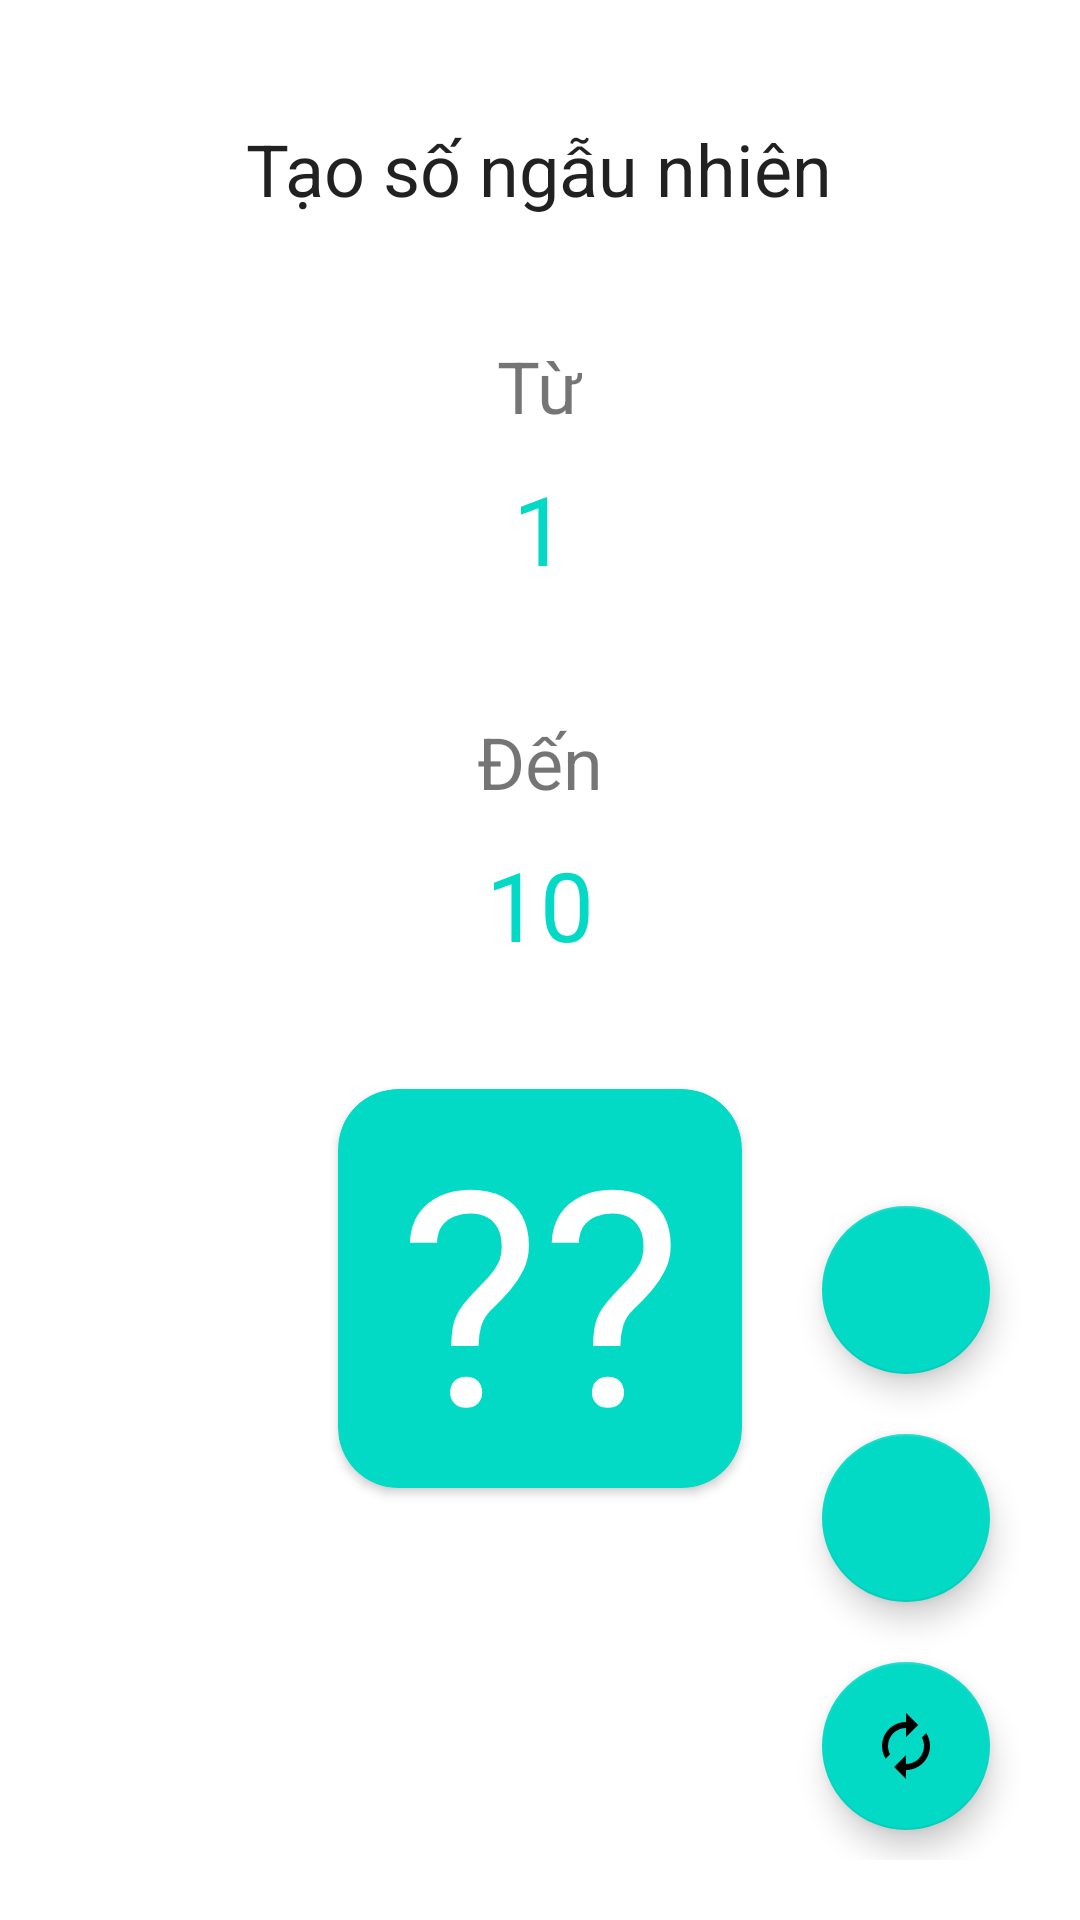

Android layout source for this screen:
<!-- AndroidManifest.xml: fallback theme Theme.MaterialComponents.DayNight.NoActionBar -->
<!-- res/layout/fragment_random_number.xml -->
<?xml version="1.0" encoding="utf-8"?>
<androidx.coordinatorlayout.widget.CoordinatorLayout xmlns:android="http://schemas.android.com/apk/res/android"
    xmlns:app="http://schemas.android.com/apk/res-auto"
    xmlns:tools="http://schemas.android.com/tools"
    android:layout_width="match_parent"
    android:layout_height="match_parent">

    <LinearLayout
        android:layout_width="wrap_content"
        android:layout_height="wrap_content"
        android:layout_gravity="bottom|end"
        android:layout_margin="@dimen/margin_20dp"
        android:orientation="vertical">

        <com.google.android.material.floatingactionbutton.FloatingActionButton
            android:id="@+id/fab_random_back"
            android:layout_width="wrap_content"
            android:layout_height="wrap_content"
            android:layout_margin="@dimen/margin_10dp"
            android:clickable="true"
            android:focusable="true"
            app:backgroundTint="?attr/colorAccent"
            app:srcCompat="@drawable/ic_arrow_back_white" />

        <com.google.android.material.floatingactionbutton.FloatingActionButton
            android:id="@+id/fab_random_clear"
            android:layout_width="wrap_content"
            android:layout_height="wrap_content"
            android:layout_margin="@dimen/margin_10dp"
            android:clickable="true"
            android:focusable="true"
            app:backgroundTint="?attr/colorAccent"
            app:srcCompat="@drawable/ic_delete_white" />


        <com.google.android.material.floatingactionbutton.FloatingActionButton
            android:id="@+id/fab_start_random"
            android:layout_width="wrap_content"
            android:layout_height="wrap_content"
            android:layout_margin="@dimen/margin_10dp"
            android:clickable="true"
            android:focusable="true"
            app:srcCompat="@drawable/ic_autorenew_white" />
    </LinearLayout>

    <LinearLayout
        android:layout_width="match_parent"
        android:layout_height="wrap_content"
        android:layout_marginTop="@dimen/margin_20dp"
        android:orientation="vertical">

        <TextView
            android:id="@+id/textView2"
            android:layout_width="wrap_content"
            android:layout_height="wrap_content"
            android:layout_gravity="center"
            android:layout_margin="@dimen/margin_20dp"
            android:text="@string/title_random_number"
            android:textAlignment="center"
            android:textColor="?android:attr/textColorPrimary"
            android:textSize="@dimen/text_size_large" />

        <TextView
            android:id="@+id/tv_label_from"
            android:layout_width="wrap_content"
            android:layout_height="wrap_content"
            android:layout_gravity="center"
            android:layout_marginTop="@dimen/margin_20dp"
            android:layout_marginBottom="@dimen/margin_10dp"
            android:text="@string/label_from"
            android:textSize="@dimen/text_size_large" />

        <EditText
            android:id="@+id/edt_random_from"
            android:layout_width="match_parent"
            android:layout_height="wrap_content"
            android:layout_marginStart="@dimen/margin_20dp"
            android:layout_marginEnd="@dimen/margin_20dp"
            android:layout_marginBottom="@dimen/margin_20dp"
            android:background="?android:attr/colorBackground"
            android:ems="10"
            android:inputType="numberSigned"
            android:text="@string/defaut_random_from"
            android:textAlignment="center"
            android:textColor="?attr/colorAccent"
            android:textSize="32sp"
            tools:ignore="Autofill,LabelFor" />

        <TextView
            android:id="@+id/tv_label_to"
            android:layout_width="wrap_content"
            android:layout_height="wrap_content"
            android:layout_gravity="center"
            android:layout_marginTop="@dimen/margin_20dp"
            android:layout_marginBottom="@dimen/margin_10dp"
            android:text="@string/label_to"
            android:textSize="@dimen/text_size_large" />

        <EditText
            android:id="@+id/edt_random_to"
            android:layout_width="match_parent"
            android:layout_height="wrap_content"
            android:layout_marginStart="@dimen/margin_20dp"
            android:layout_marginEnd="@dimen/margin_20dp"
            android:layout_marginBottom="@dimen/margin_20dp"
            android:background="?android:attr/colorBackground"
            android:ems="10"
            android:inputType="numberSigned"
            android:text="@string/default_ramdom_to"
            android:textAlignment="center"
            android:textColor="?attr/colorAccent"
            android:textSize="32sp"
            tools:ignore="Autofill,LabelFor" />

        <androidx.cardview.widget.CardView
            android:id="@+id/cv_random_result"
            android:layout_width="wrap_content"
            android:layout_height="wrap_content"
            android:layout_gravity="center"
            android:layout_margin="@dimen/margin_20dp"
            app:cardBackgroundColor="?attr/colorAccent"
            app:cardCornerRadius="@dimen/margin_20dp">

            <TextView
                android:id="@+id/tv_random_result"
                android:layout_width="match_parent"
                android:layout_height="wrap_content"
                android:paddingStart="@dimen/padding_20dp"
                android:paddingEnd="@dimen/padding_20dp"
                android:text="@string/default_random_result"
                android:textAlignment="center"
                android:textColor="@color/text_color_white"
                android:textSize="100sp" />
        </androidx.cardview.widget.CardView>
    </LinearLayout>

</androidx.coordinatorlayout.widget.CoordinatorLayout>
<!-- resources referenced by this layout -->
<resources>
  <color name="text_color_white">#ffffff</color>
  <dimen name="margin_10dp">10dp</dimen>
  <dimen name="margin_20dp">20dp</dimen>
  <dimen name="padding_20dp">20dp</dimen>
  <dimen name="text_size_large">24sp</dimen>
  <!-- drawable ic_autorenew_white (drawable) -->
  <?xml version="1.0" encoding="UTF-8" standalone="no"?>
  <vector xmlns:android="http://schemas.android.com/apk/res/android"
      android:height="24dp"
      android:viewportHeight="24.0"
      android:viewportWidth="24.0"
      android:width="24dp">
      <path
          android:fillColor="#FFFFFF"
          android:pathData="M12,6v3l4,-4 -4,-4v3c-4.42,0 -8,3.58 -8,8 0,1.57 0.46,3.03 1.24,4.26L6.7,14.8c-0.45,-0.83 -0.7,-1.79 -0.7,-2.8 0,-3.31 2.69,-6 6,-6zM18.76,7.74L17.3,9.2c0.44,0.84 0.7,1.79 0.7,2.8 0,3.31 -2.69,6 -6,6v-3l-4,4 4,4v-3c4.42,0 8,-3.58 8,-8 0,-1.57 -0.46,-3.03 -1.24,-4.26z" />
  </vector>
  <string name="default_ramdom_to">10</string>
  <string name="default_random_result">\??</string>
  <string name="defaut_random_from">1</string>
  <string name="label_from">Từ</string>
  <string name="label_to">Đến</string>
  <string name="title_random_number">Tạo số ngẫu nhiên</string>
</resources>
